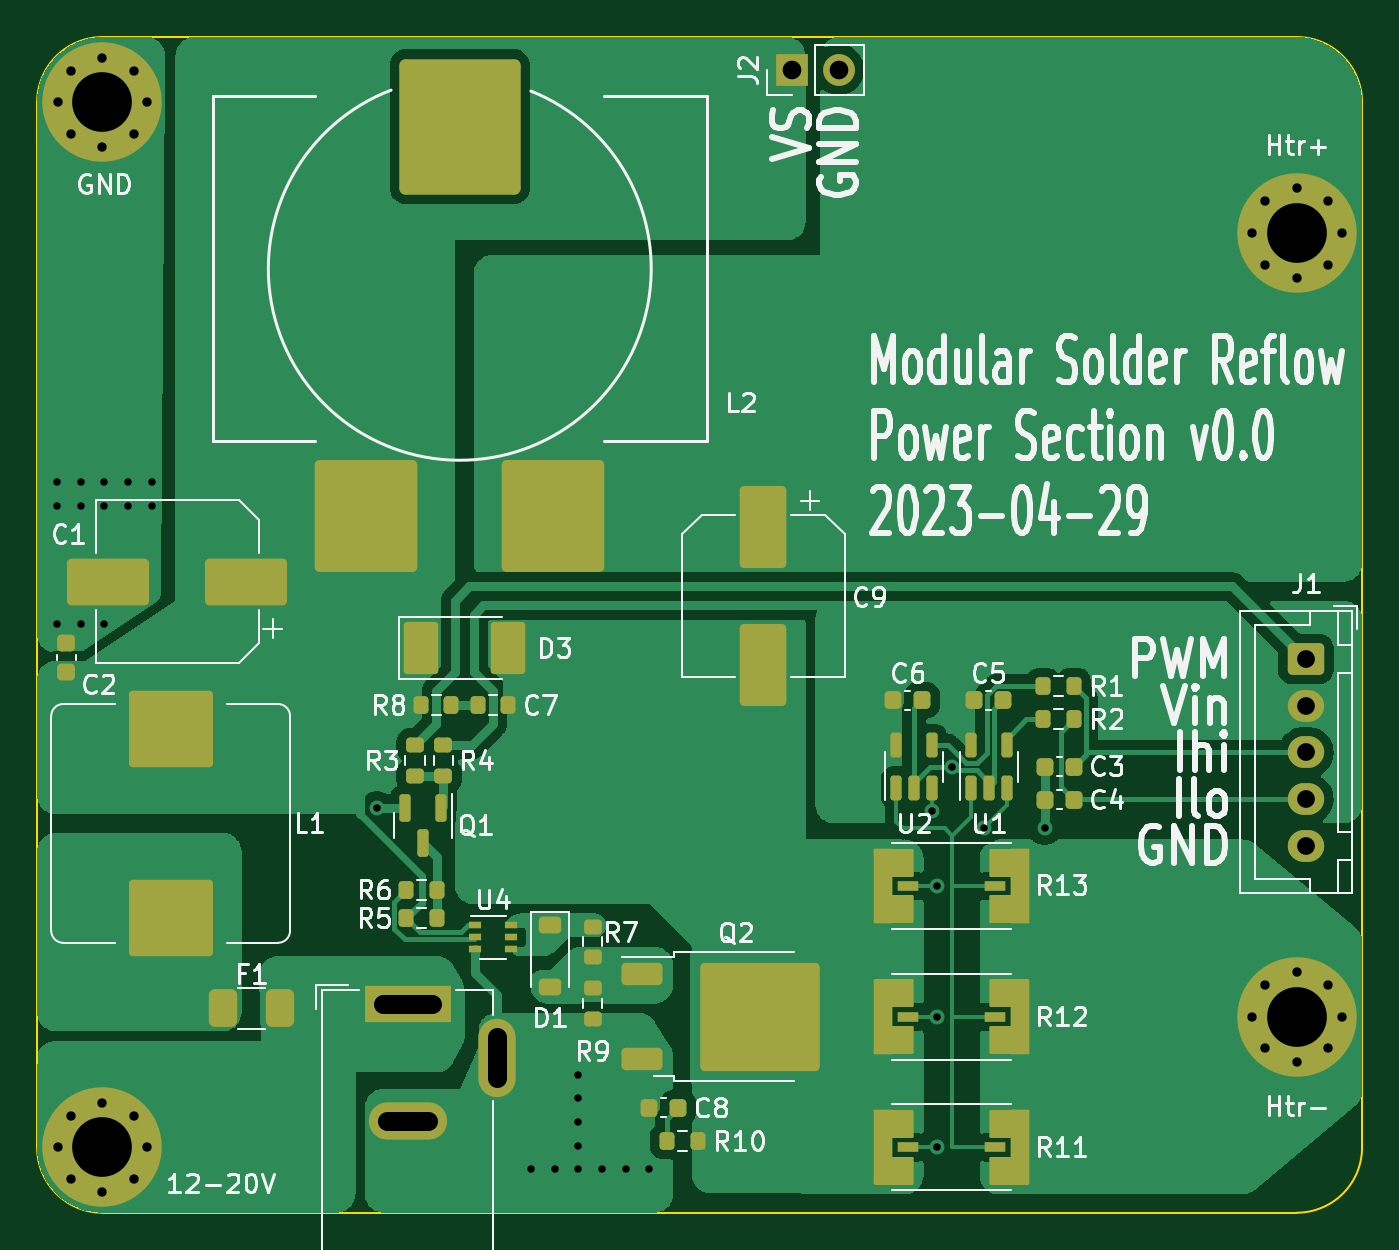
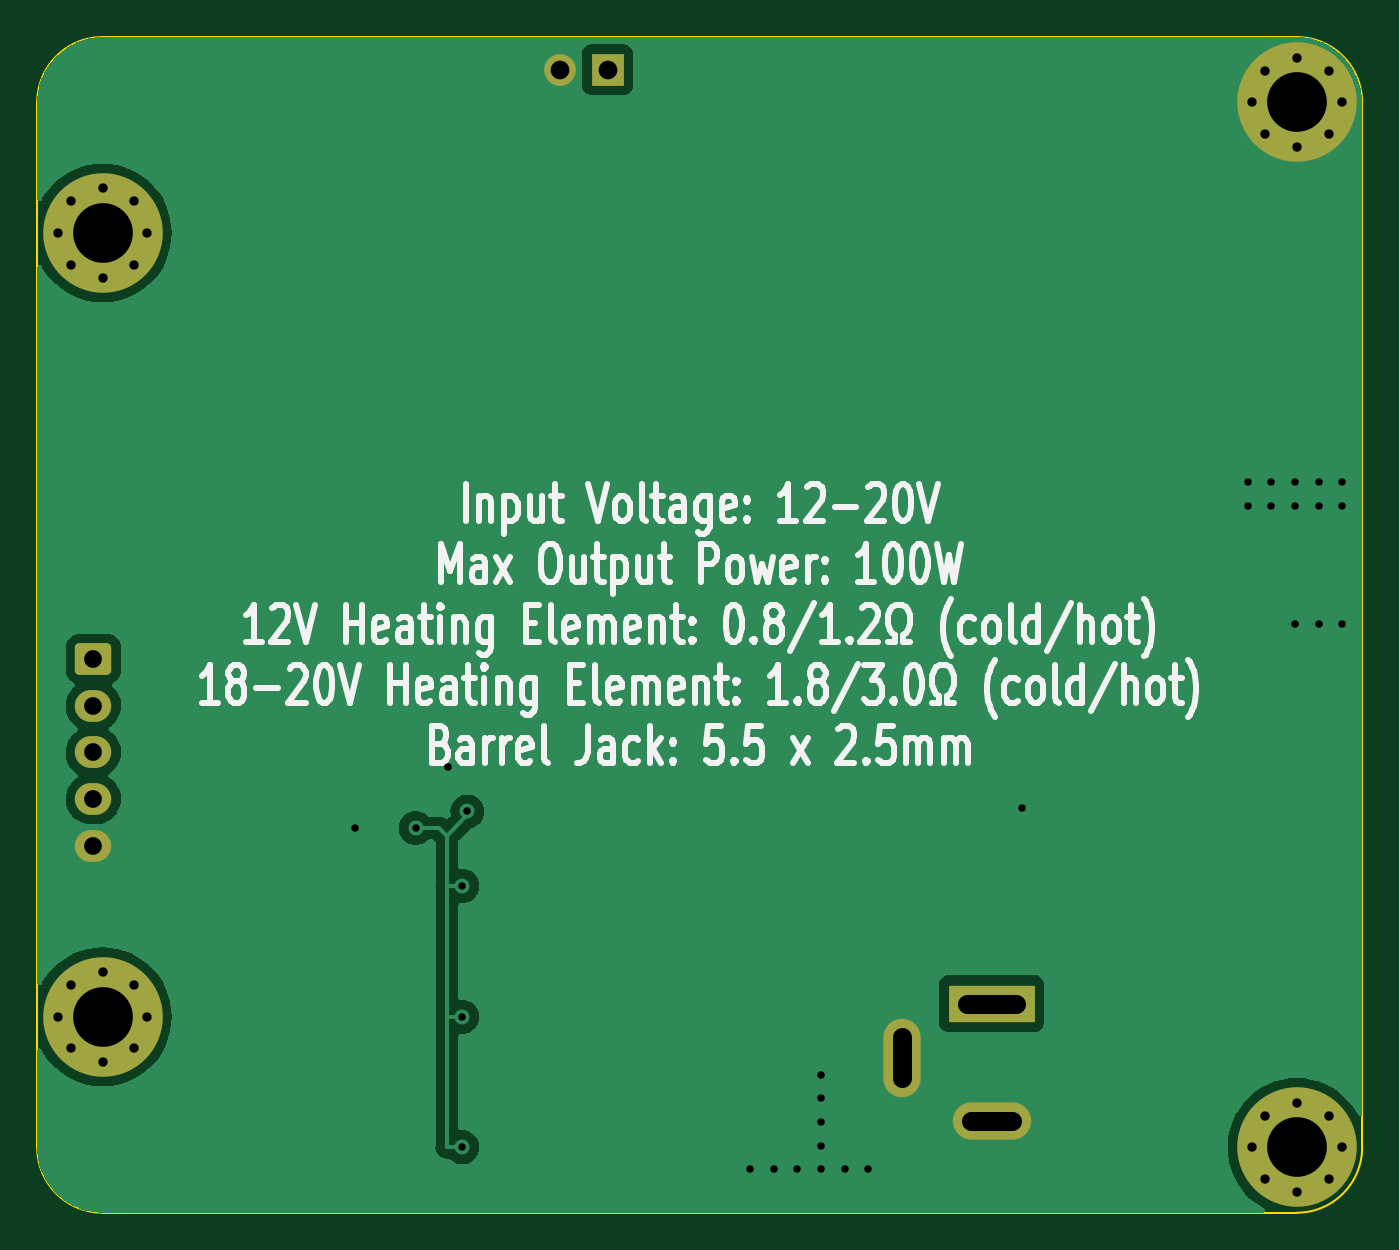
Circuit board: 10 layer files. Board 71.0 x 63.0 mm.
- bottom_copper: PowerSection-B_Cu.gbl (27186 bytes)
- bottom_mask: PowerSection-B_Mask.gbs (2685 bytes)
- paste: PowerSection-B_Paste.gbp (455 bytes)
- bottom_silk: PowerSection-B_Silkscreen.gbo (65562 bytes)
- outline: PowerSection-Edge_Cuts.gm1 (991 bytes)
- top_copper: PowerSection-F_Cu.gtl (77127 bytes)
- top_mask: PowerSection-F_Mask.gts (8182 bytes)
- paste: PowerSection-F_Paste.gtp (6574 bytes)
- top_silk: PowerSection-F_Silkscreen.gto (91737 bytes)
- drill: PowerSection-PTH.drl (1326 bytes)

=== bottom_copper: PowerSection-B_Cu.gbl (27186 bytes, source omitted) ===
=== bottom_mask: PowerSection-B_Mask.gbs (2685 bytes, source withheld) ===
=== paste: PowerSection-B_Paste.gbp ===
%TF.GenerationSoftware,KiCad,Pcbnew,7.0.1*%
%TF.CreationDate,2023-04-29T01:50:32-04:00*%
%TF.ProjectId,PowerSection,506f7765-7253-4656-9374-696f6e2e6b69,rev?*%
%TF.SameCoordinates,Original*%
%TF.FileFunction,Paste,Bot*%
%TF.FilePolarity,Positive*%
%FSLAX46Y46*%
G04 Gerber Fmt 4.6, Leading zero omitted, Abs format (unit mm)*
G04 Created by KiCad (PCBNEW 7.0.1) date 2023-04-29 01:50:32*
%MOMM*%
%LPD*%
G01*
G04 APERTURE LIST*
G04 APERTURE END LIST*
M02*

=== bottom_silk: PowerSection-B_Silkscreen.gbo (65562 bytes, source omitted) ===
=== outline: PowerSection-Edge_Cuts.gm1 ===
%TF.GenerationSoftware,KiCad,Pcbnew,7.0.1*%
%TF.CreationDate,2023-04-29T01:50:32-04:00*%
%TF.ProjectId,PowerSection,506f7765-7253-4656-9374-696f6e2e6b69,rev?*%
%TF.SameCoordinates,Original*%
%TF.FileFunction,Profile,NP*%
%FSLAX46Y46*%
G04 Gerber Fmt 4.6, Leading zero omitted, Abs format (unit mm)*
G04 Created by KiCad (PCBNEW 7.0.1) date 2023-04-29 01:50:32*
%MOMM*%
%LPD*%
G01*
G04 APERTURE LIST*
%TA.AperFunction,Profile*%
%ADD10C,0.100000*%
%TD*%
G04 APERTURE END LIST*
D10*
X165500000Y-109000000D02*
X101500000Y-109000000D01*
X98000000Y-49500000D02*
X98000000Y-105500000D01*
X169000000Y-49500000D02*
G75*
G03*
X165500000Y-46000000I-3500000J0D01*
G01*
X169000000Y-49500000D02*
X169000000Y-105500000D01*
X165500000Y-109000000D02*
G75*
G03*
X169000000Y-105500000I0J3500000D01*
G01*
X101500000Y-46000000D02*
X165500000Y-46000000D01*
X98000000Y-105500000D02*
G75*
G03*
X101500000Y-109000000I3500000J0D01*
G01*
X101500000Y-46000000D02*
G75*
G03*
X98000000Y-49500000I0J-3500000D01*
G01*
M02*

=== top_copper: PowerSection-F_Cu.gtl (77127 bytes, source omitted) ===
=== top_mask: PowerSection-F_Mask.gts (8182 bytes, source omitted) ===
=== paste: PowerSection-F_Paste.gtp (6574 bytes, source omitted) ===
=== top_silk: PowerSection-F_Silkscreen.gto (91737 bytes, source omitted) ===
=== drill: PowerSection-PTH.drl ===
M48
METRIC
T1C0.400
T2C0.500
T3C0.950
T4C1.000
T5C3.200
%
G90
G05
T1
X99.06Y-69.85
X99.06Y-71.12
X99.06Y-77.47
X100.33Y-69.85
X100.33Y-71.12
X100.33Y-77.47
X101.6Y-69.85
X101.6Y-71.12
X101.6Y-77.47
X102.87Y-69.85
X102.87Y-71.12
X104.14Y-69.85
X104.14Y-71.12
X116.21Y-87.313
X124.46Y-106.68
X125.73Y-106.68
X127.0Y-101.6
X127.0Y-102.87
X127.0Y-104.14
X127.0Y-105.41
X127.0Y-106.68
X128.27Y-106.68
X129.54Y-106.68
X130.81Y-106.68
X145.95Y-87.5
X146.212Y-91.5
X146.212Y-98.5
X146.212Y-105.5
X147.0Y-85.098
X148.718Y-88.392
X151.994Y-88.392
T2
X99.1Y-49.5
X99.1Y-105.5
X99.803Y-47.803
X99.803Y-51.197
X99.803Y-103.803
X99.803Y-107.197
X101.5Y-47.1
X101.5Y-51.9
X101.5Y-103.1
X101.5Y-107.9
X103.197Y-47.803
X103.197Y-51.197
X103.197Y-103.803
X103.197Y-107.197
X103.9Y-49.5
X103.9Y-105.5
X163.1Y-56.5
X163.1Y-98.5
X163.803Y-54.803
X163.803Y-58.197
X163.803Y-96.803
X163.803Y-100.197
X165.5Y-54.1
X165.5Y-58.9
X165.5Y-96.1
X165.5Y-100.9
X167.197Y-54.803
X167.197Y-58.197
X167.197Y-96.803
X167.197Y-100.197
X167.9Y-56.5
X167.9Y-98.5
T3
X165.99Y-79.328
X165.99Y-81.828
X165.99Y-84.328
X165.99Y-86.828
X165.99Y-89.328
T4
X138.43Y-47.752
X140.97Y-47.752
T5
X101.5Y-49.5
X101.5Y-105.5
X165.5Y-56.5
X165.5Y-98.5
T4
X116.556Y-97.79G85X119.156Y-97.79
G05
X116.756Y-104.09G85X118.956Y-104.09
G05
X122.656Y-99.59G85X122.656Y-101.79
G05
T0
M30

